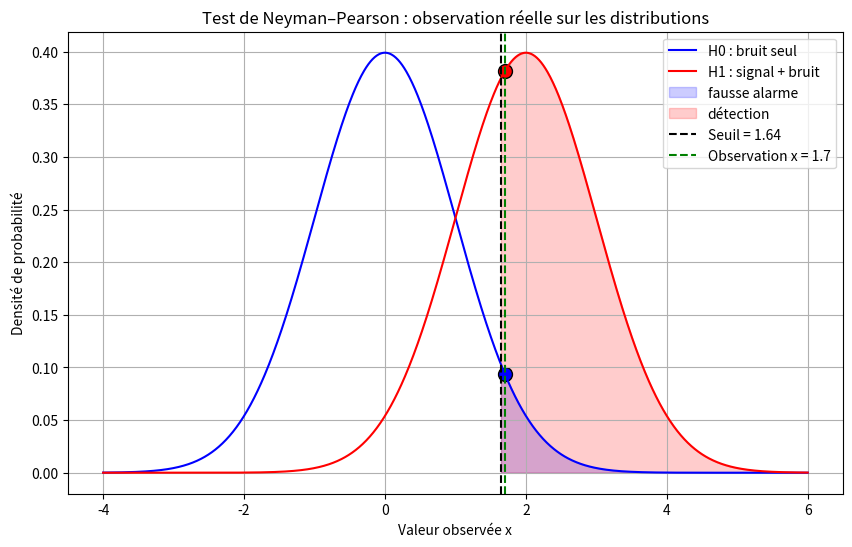

The matplotlib source for this figure:
import numpy as np
import matplotlib.pyplot as plt
from scipy.stats import norm

# --- paramètres ---
s = 2
sigma = 1
alpha = 0.05

# seuil selon alpha
seuil = norm.ppf(1 - alpha, loc=0, scale=sigma)

# observation testée
x_obs = 1.7

# distributions
x = np.linspace(-4, 6, 1000)
pdf_H0 = norm.pdf(x, 0, sigma)
pdf_H1 = norm.pdf(x, s, sigma)

# affichage
plt.figure(figsize=(10,6))
plt.plot(x, pdf_H0, label="H0 : bruit seul", color='blue')
plt.plot(x, pdf_H1, label="H1 : signal + bruit", color='red')

# zones colorées
plt.fill_between(x, 0, pdf_H0, where=(x > seuil), color='blue', alpha=0.2, label="fausse alarme")
plt.fill_between(x, 0, pdf_H1, where=(x > seuil), color='red', alpha=0.2, label="détection")

# seuil
plt.axvline(seuil, color='black', linestyle='--', label=f"Seuil = {seuil:.2f}")

# observation testée
plt.scatter(x_obs, norm.pdf(x_obs, 0, sigma), color='blue', s=100, marker='o', edgecolors='black')
plt.scatter(x_obs, norm.pdf(x_obs, s, sigma), color='red', s=100, marker='o', edgecolors='black')
plt.axvline(x_obs, color='green', linestyle='--', label=f"Observation x = {x_obs}")

plt.title("Test de Neyman–Pearson : observation réelle sur les distributions")
plt.xlabel("Valeur observée x")
plt.ylabel("Densité de probabilité")
plt.legend()
plt.grid(True)
plt.show()

# Décision logique
if x_obs > seuil:
    print(f"x_obs = {x_obs} > {seuil:.2f} → Signal détecté (H1)")
else:
    print(f"x_obs = {x_obs} <= {seuil:.2f} → Pas de signal (H0)")
